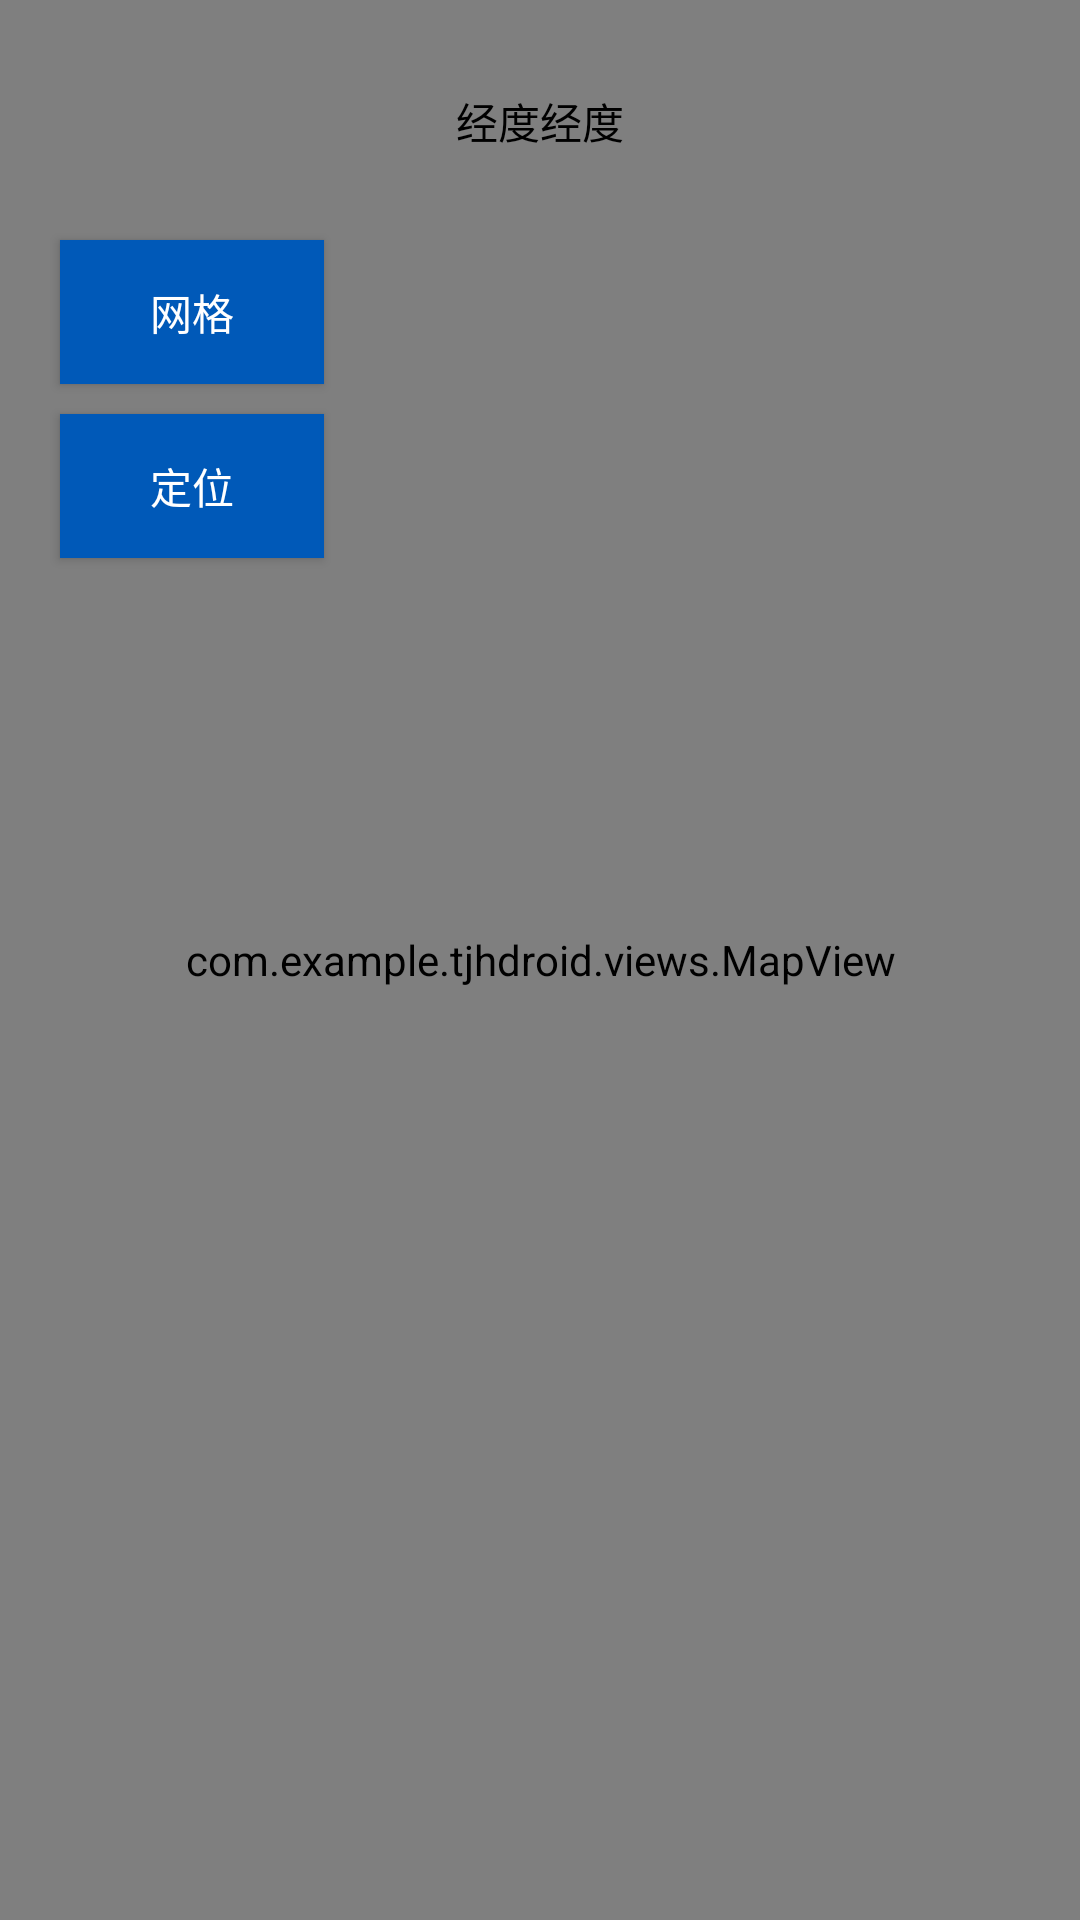

This screen was rendered from an Android layout file. Write that file and the resources it references.
<!-- AndroidManifest.xml: application theme Theme.Osm -->
<!-- res/layout/activity_main.xml -->
<?xml version="1.0" encoding="utf-8"?>
<RelativeLayout xmlns:android="http://schemas.android.com/apk/res/android"
              android:layout_width="match_parent"
              android:orientation="vertical"
              android:layout_height="match_parent">

    <com.example.tjhdroid.views.MapView
            android:layout_width="match_parent"
            android:layout_height="match_parent"
            android:id="@+id/tjh_map"/>

    <Button android:layout_width="wrap_content" android:layout_height="wrap_content"
            android:text="网格"
            android:background="@color/blue_deep"
            android:textColor="@color/white"
            android:layout_marginTop="80dp"
            android:layout_marginLeft="20dp"
            android:id="@+id/bt_grid"
            />

    <Button android:layout_width="wrap_content" android:layout_height="wrap_content"
            android:text="定位"
            android:layout_marginTop="10dp"
            android:layout_marginLeft="20dp"
            android:background="@color/blue_deep"
            android:textColor="@color/white"
            android:id="@+id/bt_location"
            android:layout_below="@+id/bt_grid"
    />

    <ImageView
            android:id="@+id/iv_add"
            android:layout_width="wrap_content"
            android:layout_height="wrap_content"
            android:src="@drawable/add"
            android:layout_alignParentRight="true"
            android:layout_marginTop="20dp"
            android:layout_marginRight="20dp"/>

    <ImageView
            android:id="@+id/iv_remove"
            android:layout_width="wrap_content"
            android:layout_height="wrap_content"
            android:src="@drawable/remove"
            android:layout_alignParentRight="true"
            android:layout_below="@+id/iv_add"
            android:layout_marginTop="20dp"
            android:layout_marginRight="20dp"/>
    <LinearLayout android:layout_width="wrap_content"
                  android:layout_height="wrap_content"
                  android:layout_marginTop="30dp"
                  android:layout_centerHorizontal="true"
                  android:orientation="horizontal">
        <TextView android:layout_width="wrap_content" android:layout_height="wrap_content"
                  android:id="@+id/tv_latitude"
                  android:layout_centerHorizontal="true"
                  android:text="经度"
                  android:textColor="@color/black"/>
        <TextView android:layout_width="wrap_content" android:layout_height="wrap_content"
                  android:id="@+id/tv_longitude"
                  android:layout_centerHorizontal="true"
                  android:text="经度"
                  android:textColor="@color/black"/>
    </LinearLayout>


</RelativeLayout>
<!-- resources referenced by this layout -->
<resources>
  <color name="black">#FF000000</color>
  <color name="blue_deep">#0059B8</color>
  <color name="white">#FFFFFFFF</color>
  <style name="Theme.Osm" parent="Theme.MaterialComponents.DayNight.NoActionBar.Bridge">
          
          <item name="colorPrimary">@color/purple_500</item>
          <item name="colorPrimaryVariant">@color/purple_700</item>
          <item name="colorOnPrimary">@color/white</item>
          
          <item name="colorSecondary">@color/teal_200</item>
          <item name="colorSecondaryVariant">@color/teal_700</item>
          <item name="colorOnSecondary">@color/black</item>
          
          <item name="android:statusBarColor" tools:targetApi="l">?attr/colorPrimaryVariant</item>
          
      </style>
  <color name="purple_500">#FF6200EE</color>
  <color name="purple_700">#FF3700B3</color>
  <color name="teal_200">#FF03DAC5</color>
  <color name="teal_700">#FF018786</color>
</resources>
